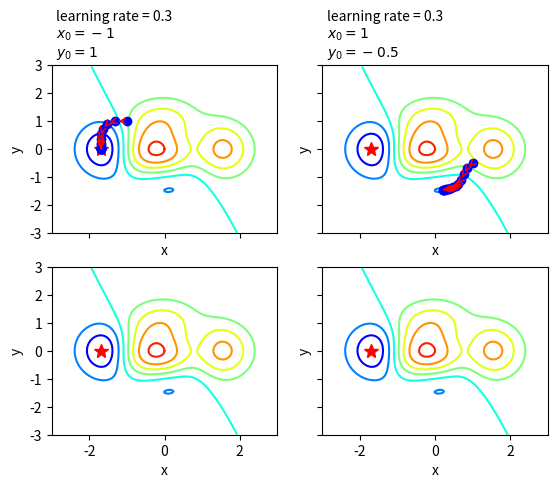

Generate this figure with matplotlib: (Note: this script raises an exception after producing the figure.)
'''
@name: opt2_3d_gd.py
@description: Effects of the initilization on the convergence of the gradient
              descent algorithm (non-convex function).
              (3D version)
[redacted]
@date: Jan 19 2018
'''

import numpy as np
import matplotlib.pyplot as plt

from matplotlib import animation
from mpl_toolkits.mplot3d import Axes3D

def func_z(x, y):
    # Calculate values of Z from the created grid
    z = (1 - 1/2.*x + x**5 +y**3)*np.exp(-x**2 - y**2)

    return z

def gradient_descent(previous_x, previous_y, learning_rate, epoch):
    x_gd = []
    y_gd = []
    z_gd = []

    x_gd.append(previous_x)
    y_gd.append(previous_y)
    z_gd.append(func_z(previous_x, previous_y))

    # begin the loops to update x, y and z
    for i in range(epoch):
        current_x = previous_x - learning_rate*\
                    ((-1/2. + 5.*previous_x**4)*np.exp(-previous_x**2-previous_y**2) + \
                     (1 - 1/2.*previous_x + previous_x**5 + previous_y**3)*np.exp(-previous_x**2-previous_y**2)*(-2*previous_x))
        x_gd.append(current_x)
        current_y = previous_y - learning_rate*\
                    (3*previous_y**2*np.exp(-previous_x**2-previous_y**2) +\
                     (1 - 1/2.*previous_x + previous_x**5 +previous_y**3)*np.exp(-previous_x**2-previous_y**2)*(-2*previous_y))
        y_gd.append(current_y)

        z_gd.append(func_z(current_x, current_y))

        # update previous_x and previous_y
        previous_x = current_x
        previous_y = current_y

    return x_gd, y_gd, z_gd

''' Plot our function '''
a = np.arange(-3, 3, 0.05)
b = np.arange(-3, 3, 0.05)
x, y = np.meshgrid(a, b)
z = func_z(x, y)

fig, ax = plt.subplots(2, 2, sharex = True, sharey = True)

for i in range(2):
    for j in range(2):
        ax[i,j].contour(x, y, z, cmap='jet')
        ax[i,j].set_xlabel(r'x')
        ax[i,j].set_ylabel(r'y')
        ax[i,j].set_xlim([-3, 3])
        ax[i,j].set_ylim([-3, 3])
        # Plot target (the minimum of the function)
        ax[i,j].plot(-1.7, 0., 'r*', markersize=10)

''' Plot the algorithm '''
learning_rate_1 = 0.3
epoch = 15

x_0_1 = -1
y_0_1 = 1
x_0_2 = 1
y_0_2 = -0.5

x_gd_1, y_gd_1, z_gd_1 = gradient_descent(x_0_1, y_0_1, learning_rate_1, epoch)

ax[0,0].plot(x_gd_1, y_gd_1, 'bo')
for i in range(1, epoch+1):
    ax[0,0].annotate('', xy=(x_gd_1[i], y_gd_1[i]),
                     xytext=(x_gd_1[i-1], y_gd_1[i-1]),
                   arrowprops={'arrowstyle': '->', 'color': 'r', 'lw': 1},
                   va='center', ha='center')
ax[0,0].text(0.02, 1.05, 'learning rate = 0.3 \n'+r'$x_{0}=-1$' +'\n' + \
             r'$y_{0}=1$', transform=ax[0,0].transAxes)

x_gd_2, y_gd_2, z_gd_2 = gradient_descent(x_0_2, y_0_2, learning_rate_1, epoch)

ax[0,1].plot(x_gd_2, y_gd_2, 'bo')
for i in range(1, epoch+1):
    ax[0,1].annotate('', xy=(x_gd_2[i], y_gd_2[i]),
                     xytext=(x_gd_2[i-1], y_gd_2[i-1]),
                   arrowprops={'arrowstyle': '->', 'color': 'r', 'lw': 1},
                   va='center', ha='center')
ax[0,1].text(0.02, 1.05, 'learning rate = 0.3 \n'+r'$x_{0}=1$' +'\n' + \
             r'$y_{0}=-0.5$', transform=ax[0,1].transAxes)

# alpha = 0.7
line1, = ax[1,0].plot([], [], 'r', label = 'Gradient descent', lw = 1.5)
point1, = ax[1,0].plot([], [], 'bo')

# alpha = 0.3
line2, = ax[1,1].plot([], [], 'r', label = 'Gradient descent', lw = 1.5)
point2, = ax[1,1].plot([], [], 'bo')

def init():
    line1.set_data([], [])
    point1.set_data([], [])

    line2.set_data([], [])
    point2.set_data([], [])

    return line1, point1, line2, point2,

def animate(i):
    # Animate line
    line1.set_data(x_gd_1[:i], y_gd_1[:i])    
    # Animate points
    point1.set_data(x_gd_1[i], y_gd_1[i])

    # Animate line
    line2.set_data(x_gd_2[:i], y_gd_2[:i])    
    # Animate points
    point2.set_data(x_gd_2[i], y_gd_2[i])

    return line1, point1, line2, point2, 

anim = animation.FuncAnimation(fig, animate, init_func=init,
                               frames=len(x_gd_1), interval=120, 
                               repeat_delay=60, blit=True)

anim.save('fig7.mp4', fps=10, extra_args=['-vcodec', 'libx264'])

plt.show()





